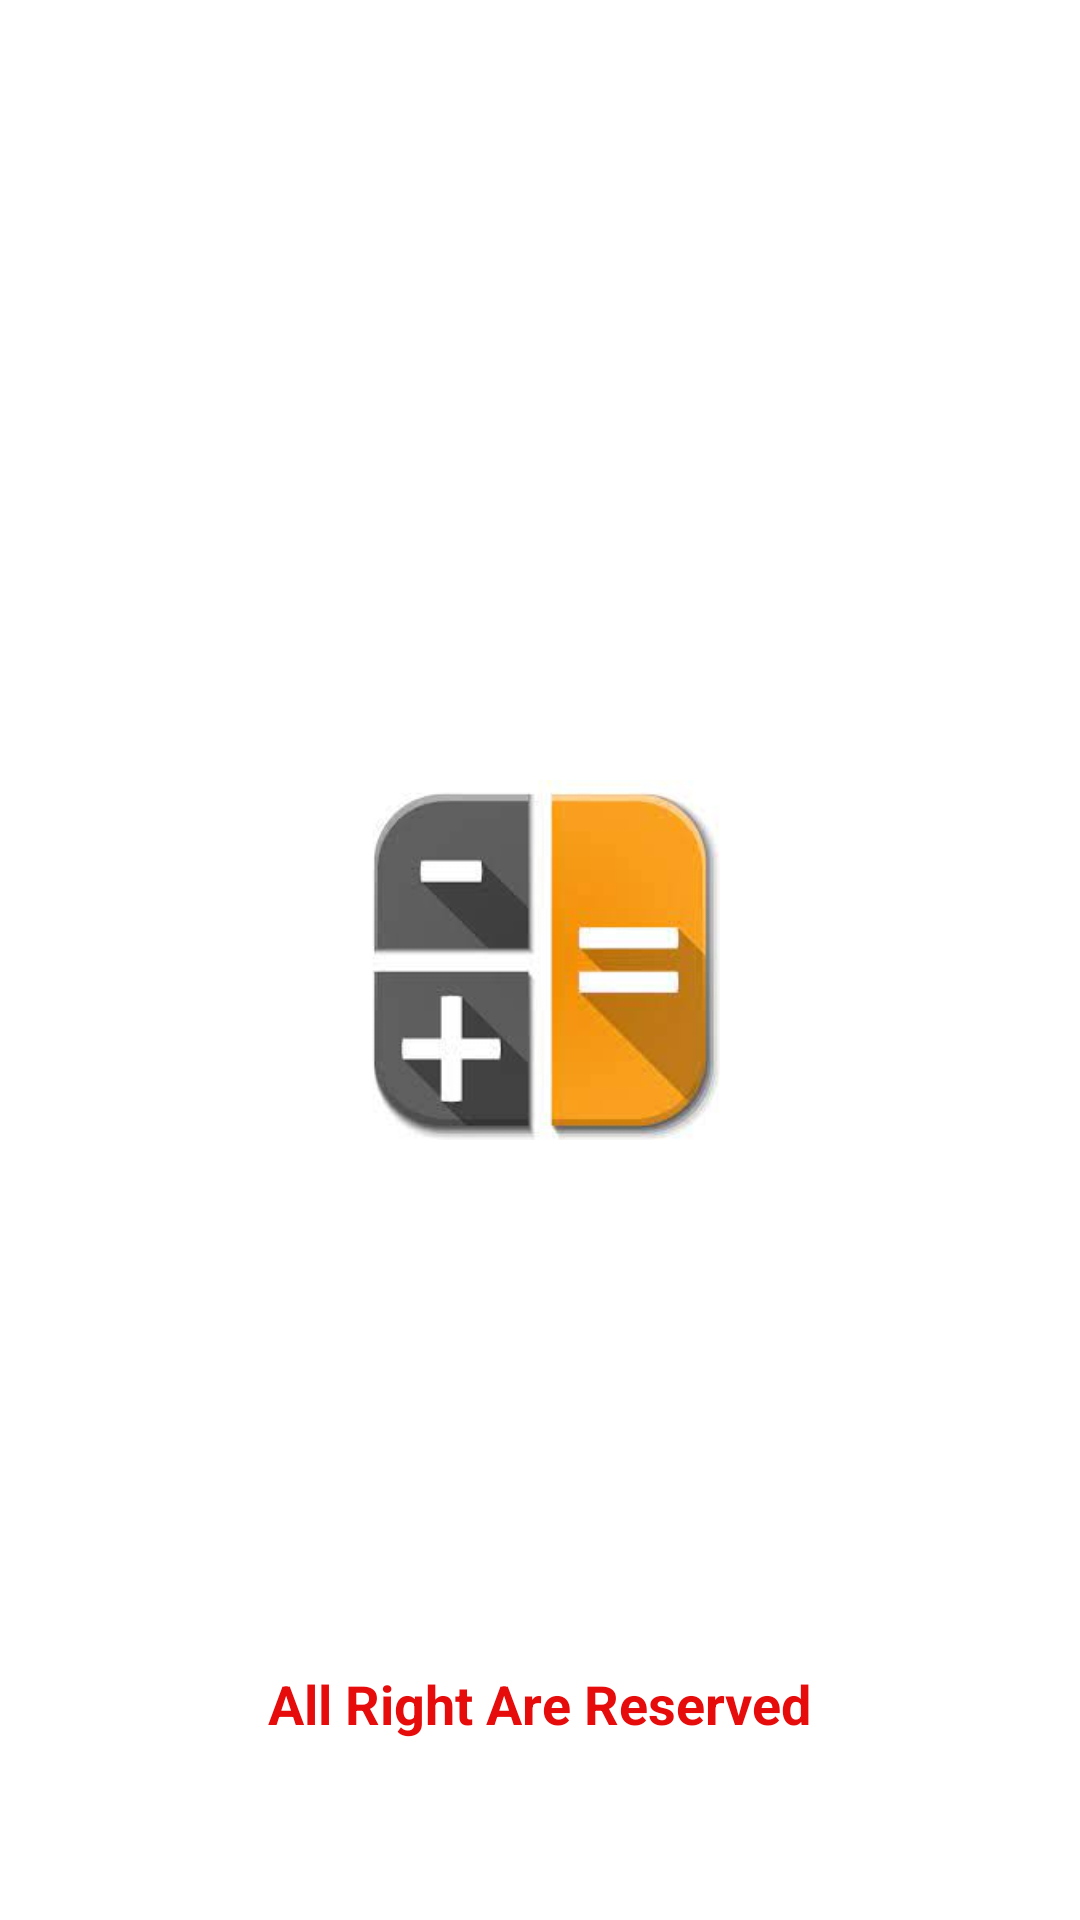

Reconstruct the res/layout file that produces this screen, plus the resources it refers to.
<!-- AndroidManifest.xml: application theme Theme.RahulsCalculator -->
<!-- res/layout/activity_splash.xml -->
<?xml version="1.0" encoding="utf-8"?>
<RelativeLayout xmlns:android="http://schemas.android.com/apk/res/android"
    xmlns:app="http://schemas.android.com/apk/res-auto"
    xmlns:tools="http://schemas.android.com/tools"
    android:layout_width="match_parent"
    android:layout_height="match_parent"
    android:layout_centerVertical="true"
    tools:context=".SplashActivity">

    <ImageView
        android:id="@+id/imageView"
        android:layout_width="120dp"
        android:layout_height="120dp"
        android:layout_centerInParent="true"
        app:srcCompat="@drawable/logo" />

    <TextView
        android:id="@+id/textView"
        android:layout_width="wrap_content"
        android:layout_height="wrap_content"
        android:layout_alignParentBottom="true"
        android:layout_centerInParent="true"
        android:layout_marginBottom="60dp"
        android:text="@string/all_right_are_reserved"
        android:textColor="#E60C0C"
        android:textSize="18sp"
        android:textStyle="bold" />
</RelativeLayout>
<!-- resources referenced by this layout -->
<resources>
  <!-- drawable logo: jpg bitmap (drawable, 4821 bytes) -->
  <string name="all_right_are_reserved">All Right Are Reserved</string>
  <style name="Theme.RahulsCalculator" parent="Theme.MaterialComponents.DayNight.DarkActionBar">
          
          <item name="colorPrimary">@color/purple_500</item>
          <item name="colorPrimaryVariant">@color/purple_700</item>
          <item name="colorOnPrimary">@color/white</item>
          
          <item name="colorSecondary">@color/teal_200</item>
          <item name="colorSecondaryVariant">@color/teal_700</item>
          <item name="colorOnSecondary">@color/black</item>
          
          <item name="android:statusBarColor" tools:targetApi="l">?attr/colorPrimaryVariant</item>
          
      </style>
  <!-- not gathered from this repository: default colours our renderer supplied (Android Studio template values) -->
  <color name="purple_500">#FF6200EE</color>
  <color name="purple_700">#FF3700B3</color>
  <color name="teal_200">#FF03DAC5</color>
  <color name="teal_700">#FF018786</color>
  <color name="black">#FF000000</color>
  <color name="white">#FFFFFFFF</color>
</resources>
